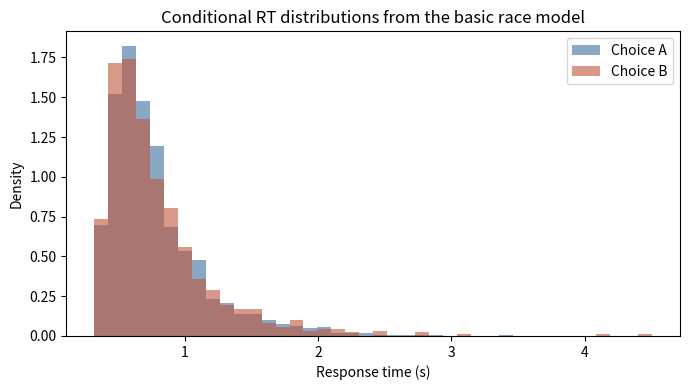

Source code (Python):
"""Basic racing diffusion model without inhibition or double responses."""

import numpy as np
import matplotlib.pyplot as plt


def simulate_one_trial(
    v_A,
    v_B,
    b,
    t0,
    noise_sd=1.0,
    dt=0.001,
    max_time=5.0,
    rng=None,
):
    """Simulate one trial of a two-accumulator race."""
    if rng is None:
        rng = np.random.default_rng()

    # Starting evidence is fixed at zero in this simplified model.
    x_A = 0.0
    x_B = 0.0
    t = 0.0
    sqrt_dt = np.sqrt(dt)

    while t < max_time:
        x_A += v_A * dt + noise_sd * sqrt_dt * rng.normal()
        x_B += v_B * dt + noise_sd * sqrt_dt * rng.normal()
        t += dt

        if x_A >= b and x_B >= b:
            choice = "A" if rng.random() < 0.5 else "B"
            return choice, t + t0

        if x_A >= b:
            return "A", t + t0

        if x_B >= b:
            return "B", t + t0

    return None, np.nan


def simulate_many_trials(
    n_trials,
    v_A,
    v_B,
    b,
    t0,
    noise_sd=1.0,
    dt=0.001,
    max_time=5.0,
    seed=42,
):
    """Run several independent trials."""
    rng = np.random.default_rng(seed)
    choices = np.full(n_trials, "", dtype="<U1")
    rts = np.full(n_trials, np.nan)

    for trial in range(n_trials):
        choice, rt = simulate_one_trial(
            v_A=v_A,
            v_B=v_B,
            b=b,
            t0=t0,
            noise_sd=noise_sd,
            dt=dt,
            max_time=max_time,
            rng=rng,
        )

        if choice is not None:
            choices[trial] = choice
            rts[trial] = rt

    return choices, rts


if __name__ == "__main__":
    v_A = 1.2
    v_B = 0.8
    b = 1.0
    t0 = 0.25
    noise_sd = 1.0
    n_trials = 2_000

    print(
        f"Simulating {n_trials} trials with "
        f"v_A={v_A}, v_B={v_B}, b={b}, t0={t0} ..."
    )

    choices, rts = simulate_many_trials(
        n_trials=n_trials,
        v_A=v_A,
        v_B=v_B,
        b=b,
        t0=t0,
        noise_sd=noise_sd,
    )

    valid = np.isfinite(rts)
    n_timeouts = np.sum(~valid)

    choices = choices[valid]
    rts = rts[valid]

    if n_timeouts:
        print(f"Trials excluded after reaching max_time: {n_timeouts}")

    prop_A = np.mean(choices == "A")

    print(f"\nProportion choosing A: {prop_A:.3f}")
    print(f"Mean RT overall: {rts.mean():.3f} s")
    print(f"Mean RT for A choices: {rts[choices == 'A'].mean():.3f} s")
    print(f"Mean RT for B choices: {rts[choices == 'B'].mean():.3f} s")

    # Use common bins for both response distributions.
    bins = np.histogram_bin_edges(rts, bins=40)

    fig, ax = plt.subplots(figsize=(7, 4))
    ax.hist(
        rts[choices == "A"],
        bins=bins,
        density=True,
        alpha=0.6,
        color="#3b6fa0",
        label="Choice A",
    )
    ax.hist(
        rts[choices == "B"],
        bins=bins,
        density=True,
        alpha=0.6,
        color="#c0553b",
        label="Choice B",
    )

    ax.set_xlabel("Response time (s)")
    ax.set_ylabel("Density")
    ax.set_title("Conditional RT distributions from the basic race model")
    ax.legend()

    fig.tight_layout()
    fig.savefig("basic_rdm_simulation.png", dpi=150)
    plt.close(fig)

    print("\nSaved plot to basic_rdm_simulation.png")
